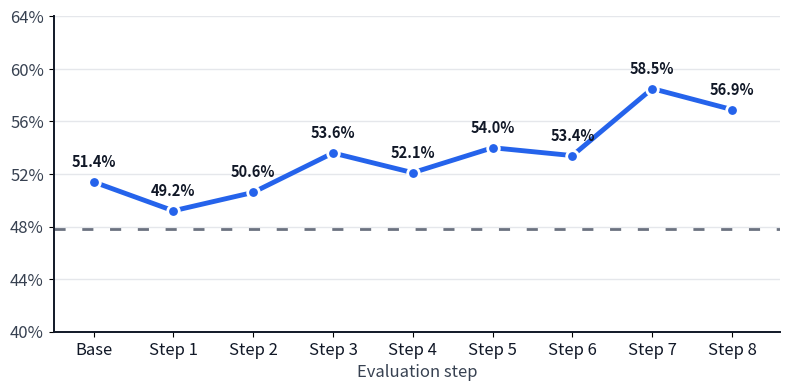

This chart was generated by the following Python code: (Note: this script raises an exception after producing the figure.)
#!/usr/bin/env python3
"""Projected validation curve for 14B swarm-policy RL training.

NOTE: This is a PROJECTED / illustrative curve (real per-round RL data not yet
collected). The dashed reference line shows the 4B baseline.

The curve is intentionally volatile: early RL rounds can regress below the
baseline before later checkpoints recover.
"""
import matplotlib
matplotlib.use("Agg")
import matplotlib.pyplot as plt

BASELINE = 47.8          # reference (4B baseline), not a guaranteed lower bound

# Projected per-round val5 mean (%) with realistic RL volatility. The starting
# point is a merged team-policy baseline, so it begins above the plain 4B line.
rounds = [0, 1, 2, 3, 4, 5, 6, 7, 8]
scores = [51.4, 49.2, 50.6, 53.6, 52.1, 54.0, 53.4, 58.5, 56.9]
labels = ["Base", "Step 1", "Step 2", "Step 3", "Step 4", "Step 5", "Step 6", "Step 7", "Step 8"]

BLUE = "#2563eb"
GRID = "#e5e7eb"
INK = "#111827"
GRAY = "#6b7280"
PURPLE = "#9333ea"

fig, ax = plt.subplots(figsize=(8, 4), dpi=140)
fig.patch.set_facecolor("white")
ax.set_facecolor("white")

# y-axis 40..64, matching the existing minimal validation curve style.
ax.set_ylim(40, 64)
ax.set_xlim(-0.5, 8.6)
ax.set_yticks([40, 44, 48, 52, 56, 60, 64])
ax.set_yticklabels([f"{v}%" for v in [40, 44, 48, 52, 56, 60, 64]], fontsize=12, color="#374151")
ax.set_xticks(rounds)
ax.set_xticklabels(labels, fontsize=12, color=INK)

# grid
ax.grid(axis="y", color=GRID, linewidth=1.0, zorder=0)
for spine in ["top", "right"]:
    ax.spines[spine].set_visible(False)
for spine in ["left", "bottom"]:
    ax.spines[spine].set_color(INK)
    ax.spines[spine].set_linewidth(1.4)

# reference dashed lines
ax.axhline(BASELINE, color=GRAY, linewidth=2, linestyle=(0, (4, 6)), zorder=2)

# training curve
ax.plot(rounds, scores, color=BLUE, linewidth=3.5, zorder=3)
ax.scatter(rounds, scores, s=70, color=BLUE, edgecolors="white", linewidths=2, zorder=4)
for x, y in zip(rounds, scores):
    ax.annotate(f"{y:.1f}%", (x, y), textcoords="offset points", xytext=(0, 11),
                ha="center", fontsize=10.5, color=INK, fontweight="bold")

ax.set_xlabel("Evaluation step", fontsize=12, color="#374151")

fig.tight_layout()
png_out = "docs/figures/meeting_policy_rl_swarm14b_validation_projected_20260529.png"
svg_out = "docs/figures/meeting_policy_rl_swarm14b_validation_projected_20260529.svg"
fig.savefig(png_out, dpi=140, facecolor="white")
fig.savefig(svg_out, facecolor="white")
print("wrote", png_out)
print("wrote", svg_out)
